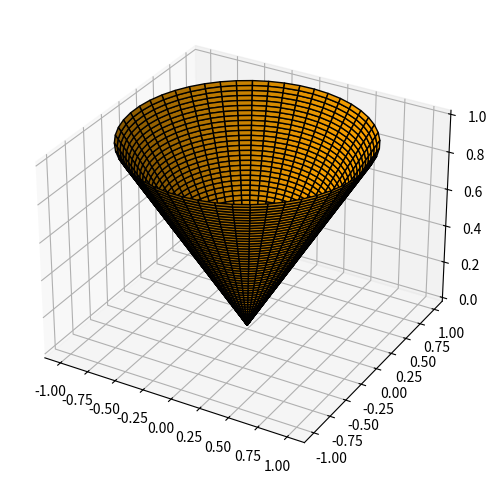

Python code for this plot:
import numpy as np
import matplotlib.pyplot as plt

r = np.linspace (0,1,50)
theta = np.linspace(0,2*np.pi,50)
R ,T = np.meshgrid(r,theta)

X = R * np.cos(T)
Y = R * np.sin(T)
Z = R # Height incease with radius

fig = plt.figure(figsize=(6,6))
ax = fig.add_subplot(111,projection='3d')
ax.plot_surface(X,Y,Z, color="orange",edgecolor="black")

plt.show()